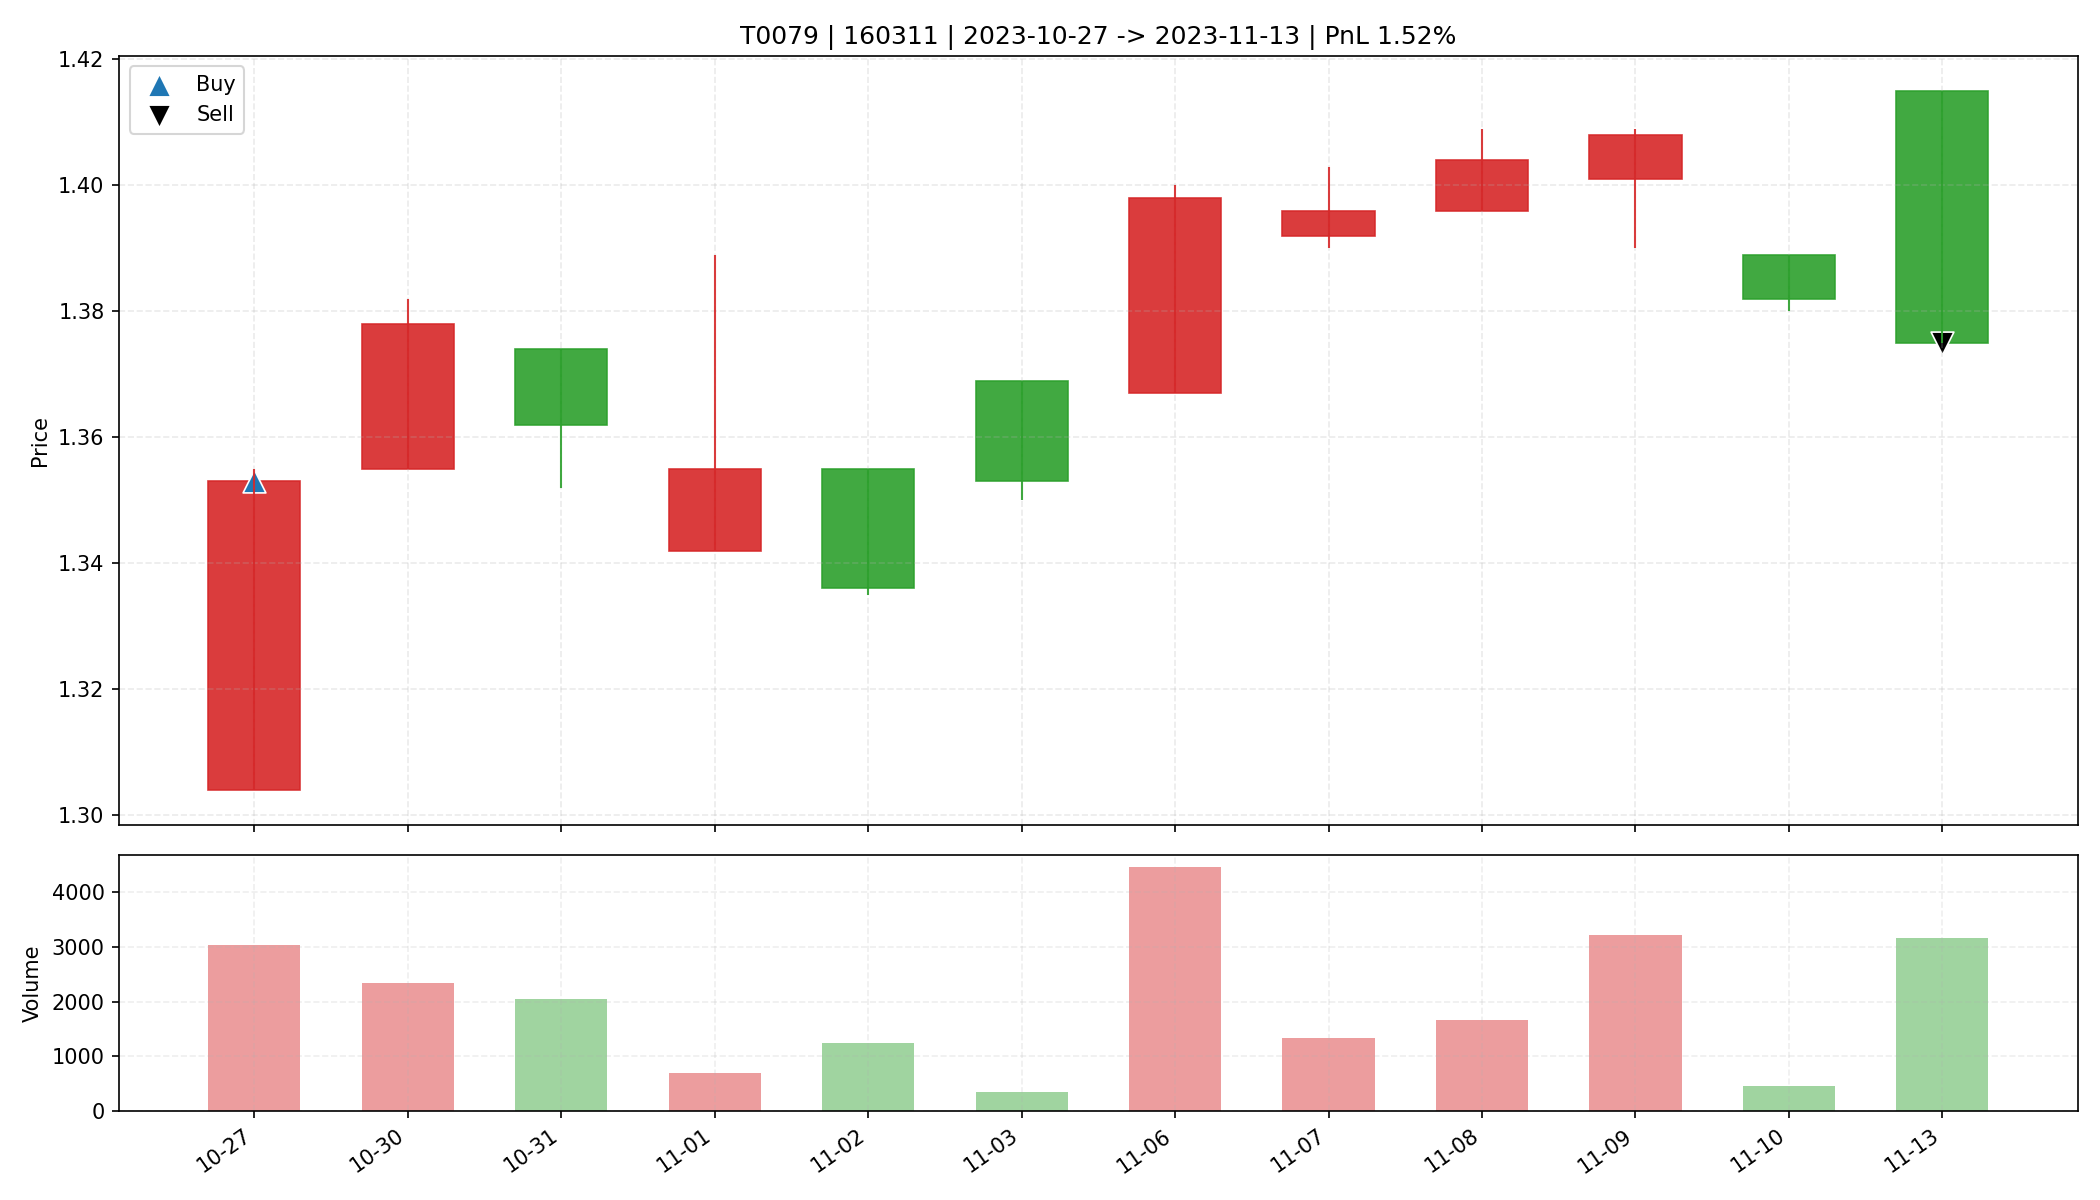

Values plotted in this chart, from the file beside it:
date, open, high, low, close, amount, volume, trade_id, code, buy_date, sell_date, buy_price, sell_price, matched_shares, buy_reason, sell_reason, sell_profit_pct, sell_hold_days, is_buy_day, is_sell_day, holding_day_index
2023-10-27, 1.304, 1.355, 1.304, 1.353, 402508, 3025, T0079, 160311, 2023-10-27, 2023-11-13, 1.353, 1.375, 24300, 前10日振幅8.4%, 阳线涨幅3.8%, 突破均线, 放量1.8倍(温和+爆发…, 跌破MA10, 1.524, 11.0, True, False, 0
2023-10-30, 1.355, 1.382, 1.355, 1.378, 320390, 2332, T0079, 160311, 2023-10-27, 2023-11-13, 1.353, 1.375, 24300, 前10日振幅8.4%, 阳线涨幅3.8%, 突破均线, 放量1.8倍(温和+爆发…, 跌破MA10, 1.524, 11.0, False, False, 1
2023-10-31, 1.374, 1.374, 1.352, 1.362, 278490, 2041, T0079, 160311, 2023-10-27, 2023-11-13, 1.353, 1.375, 24300, 前10日振幅8.4%, 阳线涨幅3.8%, 突破均线, 放量1.8倍(温和+爆发…, 跌破MA10, 1.524, 11.0, False, False, 2
2023-11-01, 1.342, 1.389, 1.342, 1.355, 94098, 699.0, T0079, 160311, 2023-10-27, 2023-11-13, 1.353, 1.375, 24300, 前10日振幅8.4%, 阳线涨幅3.8%, 突破均线, 放量1.8倍(温和+爆发…, 跌破MA10, 1.524, 11.0, False, False, 3
2023-11-02, 1.355, 1.355, 1.335, 1.336, 166868, 1240, T0079, 160311, 2023-10-27, 2023-11-13, 1.353, 1.375, 24300, 前10日振幅8.4%, 阳线涨幅3.8%, 突破均线, 放量1.8倍(温和+爆发…, 跌破MA10, 1.524, 11.0, False, False, 4
2023-11-03, 1.369, 1.369, 1.35, 1.353, 48292, 357.0, T0079, 160311, 2023-10-27, 2023-11-13, 1.353, 1.375, 24300, 前10日振幅8.4%, 阳线涨幅3.8%, 突破均线, 放量1.8倍(温和+爆发…, 跌破MA10, 1.524, 11.0, False, False, 5
2023-11-06, 1.367, 1.4, 1.367, 1.398, 619139, 4456, T0079, 160311, 2023-10-27, 2023-11-13, 1.353, 1.375, 24300, 前10日振幅8.4%, 阳线涨幅3.8%, 突破均线, 放量1.8倍(温和+爆发…, 跌破MA10, 1.524, 11.0, False, False, 6
2023-11-07, 1.392, 1.403, 1.39, 1.396, 185744, 1331, T0079, 160311, 2023-10-27, 2023-11-13, 1.353, 1.375, 24300, 前10日振幅8.4%, 阳线涨幅3.8%, 突破均线, 放量1.8倍(温和+爆发…, 跌破MA10, 1.524, 11.0, False, False, 7
2023-11-08, 1.396, 1.409, 1.396, 1.404, 233287, 1660, T0079, 160311, 2023-10-27, 2023-11-13, 1.353, 1.375, 24300, 前10日振幅8.4%, 阳线涨幅3.8%, 突破均线, 放量1.8倍(温和+爆发…, 跌破MA10, 1.524, 11.0, False, False, 8
2023-11-09, 1.401, 1.409, 1.39, 1.408, 451568, 3222, T0079, 160311, 2023-10-27, 2023-11-13, 1.353, 1.375, 24300, 前10日振幅8.4%, 阳线涨幅3.8%, 突破均线, 放量1.8倍(温和+爆发…, 跌破MA10, 1.524, 11.0, False, False, 9
2023-11-10, 1.389, 1.389, 1.38, 1.382, 63938, 463.0, T0079, 160311, 2023-10-27, 2023-11-13, 1.353, 1.375, 24300, 前10日振幅8.4%, 阳线涨幅3.8%, 突破均线, 放量1.8倍(温和+爆发…, 跌破MA10, 1.524, 11.0, False, False, 10
2023-11-13, 1.415, 1.415, 1.375, 1.375, 434040, 3154, T0079, 160311, 2023-10-27, 2023-11-13, 1.353, 1.375, 24300, 前10日振幅8.4%, 阳线涨幅3.8%, 突破均线, 放量1.8倍(温和+爆发…, 跌破MA10, 1.524, 11.0, False, True, 11
